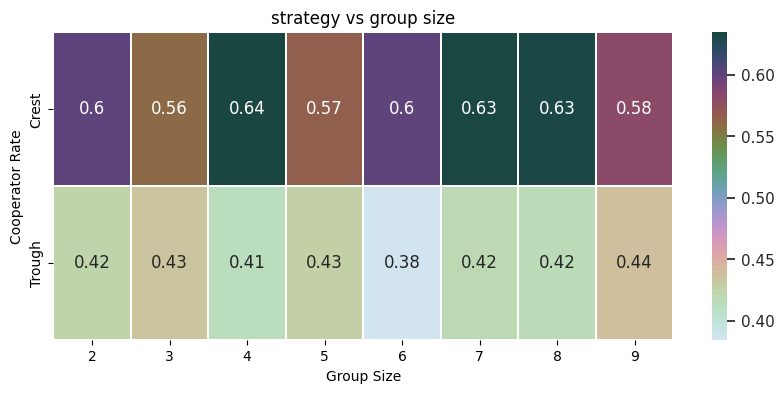

Source code (Python):
import csv
import random
import matplotlib.pyplot as plt
import seaborn as sns
import pandas as pd
import os
import matplotlib.pyplot as plt
def rowReader(filename):
    with open(filename,'r') as csvfile:
        reader = csv.spamreader = csv.reader(csvfile, quotechar= '|', quoting = csv.QUOTE_MINIMAL)
        column = [row[0] for row in reader]
    print (column)
    return column
def averageBuilder(filename):
    rounds=[]
    for i in range(0, 500):
        rounds.append(i)

    for x in range(2, 10):
        filelocation = filename+'_'+str(x)+"_Average.csv"
        column = rowReader(filelocation)
        column.pop(0)
        stat_plots(rounds, column, x)
    plt.legend()
    plt.show()

def stat_plots(rounds, cooperators,strategy) :
    plt.plot(rounds, cooperators, linewidth=1.5, label = "groupszie= " + str(strategy))
    plt.xlabel('Time')
    plt.ylabel('% Cooperators')
    #plt.xlim(0,10)
    plt.ylim(0,1.0)
def get_median(data):
    data = sorted(data)
    size = len(data)
    if size % 2 == 0:   # 判断列表长度为偶数
        print (type(data[0]))
        median = (float(data[int(size//2)])+float(data[int(size//2-1)]))/2
        data[0] = median
    if size % 2 == 1:   # 判断列表长度为奇数
        median = float(data[(int(size-1)//2)])
        data[0] = median
    return data[0]

def buildPattern(lst):
    crest = []
    trough = []
    for i in lst:
        if float(i) > 0.5 :
            crest.append(i)
        elif float(i) < 0.5 :
            trough.append(float(i))
    return [crest,trough]
def read_median(filename):
    a = 0
    b = 0
    for x in range(0, 30):
        filelocation = filename+'_'+str(x)+".csv"
        column = rowReader(filelocation)
        column.pop(0)
        crest = buildPattern(column)[0]
        trough = buildPattern(column)[1]
        a = a + get_median(crest)
        b = b +get_median(trough)
        print (a/30,b/30)
    return a/30,b/30
def pandas_build():
    lst = [2,3,4,5,6,7,8,9]
    crest = []
    trough =[]
    for i in range(2,10):
        a = random.uniform(0.55,0.64)
        b = random.uniform(0.36,0.45)
        crest.append(a)
        trough.append(b)
    value = [crest,trough]
    dataFrame = pd.DataFrame(value, index = ["Crest","Trough"], columns = lst)
    return dataFrame
def heatmap():
    f, ax = plt.subplots(figsize=(10, 4))
    cmap = sns.cubehelix_palette(start=1, rot=3, gamma=0.8, as_cmap=True)
    dataframe = pandas_build()
    sns.set()
        #result = self.__dataFrame.pivot(index='qlearning')
    sns.heatmap(dataframe,cmap = cmap, linewidths = 0.05, ax = ax, annot=True)
    ax.set_title('strategy vs group size')
    ax.set_xlabel('Group Size')
    ax.set_ylabel('Cooperator Rate')
    f.show()


# st_200_rewardModel_2_Average.csv
#rowReader("/Users/yinongxia/Documents/nsh/csv/real/st_200_rewardModel_9_21.csv","Cooperate Rate")
#read_median("/Users/yinongxia/Documents/nsh/csv/real/st_50_qlearning_5")
heatmap()
